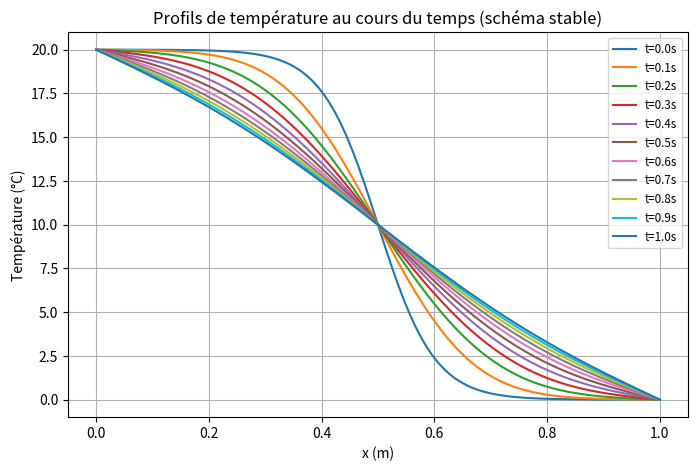
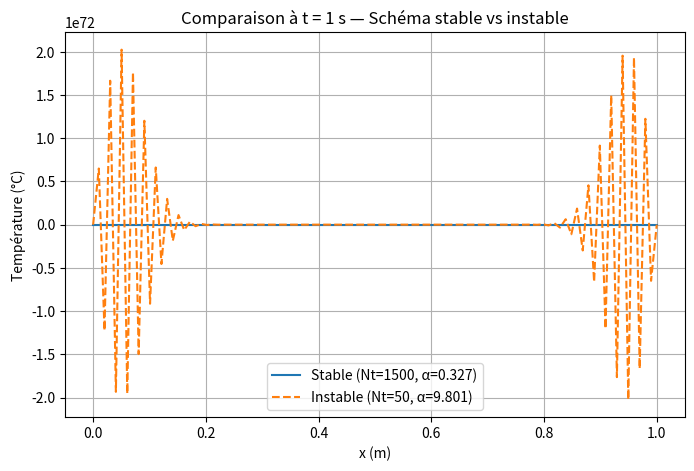
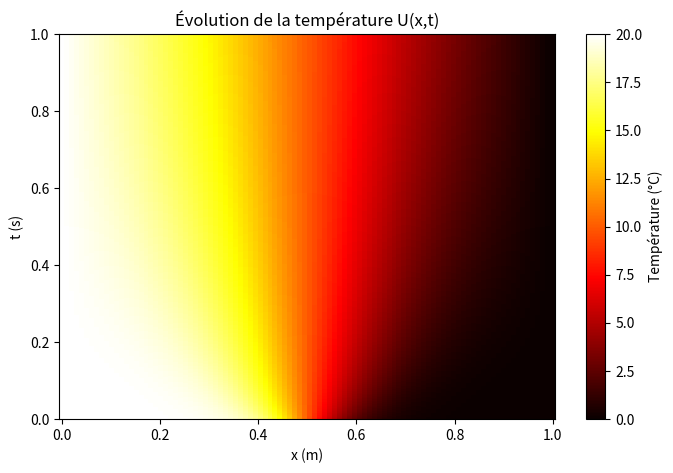
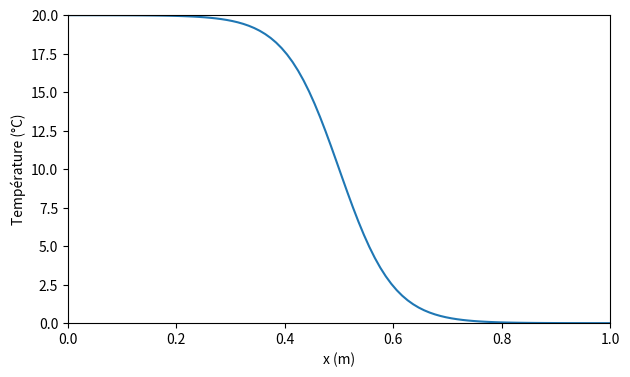

Recreate these plots in Python, in order.
import numpy as np
import matplotlib.pyplot as plt
from matplotlib import animation

#Paramètres
L = 1.0           #longueur du couloir (m)
T = 1.0           #durée totale de la simulation (s)
D = 0.05          #coefficient de diffusion thermique (m²/s)

Nx = 100          #nombre de points spatiaux
Nt = 1500         #nombre de pas de temps (stable)
Nt_unstable = 50  #version instable pour comparaison

#Grilles d'espace et de temps / space and time grids
x = np.linspace(0, L, Nx) #array of Nx evenly spaced points between 0 and L
dx = x[1] - x[0] #spacing of two neighbours

#Constantes du problème (°C)
A = 10.0
B = 10.0

#Conditions aux limites / Given boundary conditions
U1 = A + B   # 20 °C ; U(t,x=0)
U2 = A - B  #  0 °C ; U(t,x=L)

#CONDITION INITIALE
def initial_profile(x):
    """ Profil initial : U(0, x) = A - B * tanh((x - L/2)/scale) """
    scale = 0.1  #contrôle la pente de la tanh
    return A - B * np.tanh((x - L/2) / scale)

U0 = initial_profile(x)

#EULER
def explicit_heat(U_init, Nx, Nt, L, T, D, U1, U2):
    """ ∂U/∂t = D ∂²U/∂x² """
    dx = L / (Nx - 1)
    dt = T / Nt
    alpha = D * dt / dx**2  #facteur de stabilité

    U_all = np.zeros((Nt + 1, Nx))
    U_all[0, :] = U_init.copy()

    U = U_init.copy()
    for n in range(Nt):
        U_new = U.copy()
        U_new[1:-1] = U[1:-1] + alpha * (U[2:] - 2 * U[1:-1] + U[:-2])
        #Conditions aux limites
        U_new[0] = U1
        U_new[-1] = U2
        U_all[n + 1] = U_new
        U = U_new

    return U_all, alpha, dt


#RÉSOLUTION ET TEST DE STABILITÉ
U_stable, alpha_stable, dt_stable = explicit_heat(U0, Nx, Nt, L, T, D, U1, U2)
U_unstable, alpha_unstable, dt_unstable = explicit_heat(U0, Nx, Nt_unstable, L, T, D, U1, U2)

print(f"dx = {dx:.5e}")
print(f"Stable case:   dt = {dt_stable:.5e}, alpha = {alpha_stable:.5e}")
print(f"Unstable case: dt = {dt_unstable:.5e}, alpha = {alpha_unstable:.5e}")


#VISUALISATIONS
# (a) Profils de température à différents instants
times_to_plot = np.arange(0, T + 1e-9, 0.1)
indices = (times_to_plot / dt_stable).round().astype(int)

plt.figure(figsize=(8, 5))
for t, idx in zip(times_to_plot, indices):
    plt.plot(x, U_stable[idx], label=f"t={t:.1f}s")
plt.xlabel("x (m)")
plt.ylabel("Température (°C)")
plt.title("Profils de température au cours du temps (schéma stable)")
plt.legend(fontsize="small")
plt.grid(True)
plt.show()

# (b) Comparaison schéma stable vs instable
plt.figure(figsize=(8, 5))
plt.plot(x, U_stable[-1], label=f"Stable (Nt={Nt}, α={alpha_stable:.3f})")
plt.plot(x, U_unstable[-1], '--', label=f"Instable (Nt={Nt_unstable}, α={alpha_unstable:.3f})")
plt.xlabel("x (m)")
plt.ylabel("Température (°C)")
plt.title("Comparaison à t = 1 s — Schéma stable vs instable")
plt.legend()
plt.grid(True)
plt.show()

# (c) Carte de chaleur U(x,t)
t_grid = np.linspace(0, T, Nt + 1)
X, Tgrid = np.meshgrid(x, t_grid)

plt.figure(figsize=(8, 5))
plt.pcolormesh(X, Tgrid, U_stable, shading='auto', cmap='hot')
plt.xlabel("x (m)")
plt.ylabel("t (s)")
plt.title("Évolution de la température U(x,t)")
plt.colorbar(label="Température (°C)")
plt.show()

# (d) Animation de l'évolution du profil
fig, ax = plt.subplots(figsize=(7, 4))
line, = ax.plot(x, U_stable[0])
ax.set_xlim(0, L)
ax.set_ylim(np.min(U_stable), np.max(U_stable))
ax.set_xlabel("x (m)")
ax.set_ylabel("Température (°C)")

def animate(frame):
    line.set_ydata(U_stable[frame])
    ax.set_title(f"Évolution du profil (t = {frame * dt_stable:.3f} s)")
    return (line,)

anim = animation.FuncAnimation(fig, animate, frames=np.arange(0, Nt+1, Nt//100), interval=50)
plt.show()

# (e) Vérification de la stabilité pour différentes valeurs de Nt
Nt_list = [50, 200, 500, 1000, 1500, 3000]
print("\nVérification de la condition de stabilité (α < 0.5):")
print("---------------------------------------------------")
for Nt_val in Nt_list:
    dt = T / Nt_val
    alpha = D * dt / dx**2
    print(f"Nt = {Nt_val:4d} -> α = {alpha:.4f}  {'(Stable)' if alpha < 0.5 else '(Instable)'}")
